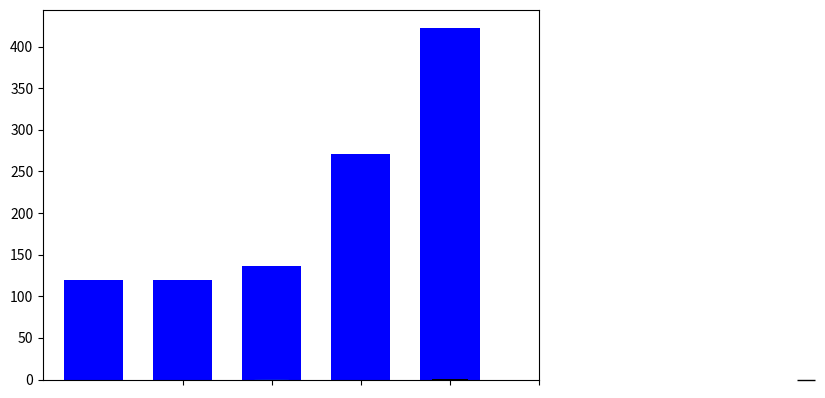

Generate this figure with matplotlib: (Note: this script raises an exception after producing the figure.)
import os
import matplotlib.pyplot as plt
import matplotlib.patches as patches
from matplotlib.image import BboxImage,imread
from matplotlib.transforms import Bbox

WIDTH = 1/1.5

def _rl(a):
	return range(len(a))

EMOJI_FOLDER = os.path.expanduser("~/Projects/Whatsapp/emoji/images")

LABEL_Y_POS = -.5

ticks = list(range(5))
ticks = [0,2,4,6,8]

# add a plot, total of 1X1 plots, this is the #1 plot
f = plt.figure().add_subplot(1,1,1)
d = [['1f603', 120],
	 ['1f62c', 120],
	 ['1f601', 136],
	 ['1f602', 271],
	 ['1f621', 423]]

data = [i[1] for i in d]
names = [i[0] for i in d]

f.bar(_rl(data), data, WIDTH, color="blue")

# set ticks where your images will be
f.get_xaxis().set_ticks(
	[1,2,3,4,5]
)
# remove tick labels
f.get_xaxis().set_ticklabels([])


# add a series of patches to serve as tick labels
f.add_patch(patches.Circle((2,LABEL_Y_POS),radius=.2,
                            fill=True,clip_on=False))
f.add_patch(patches.Circle((4,LABEL_Y_POS),radius=.2,
                            fill=False,clip_on=False))
f.add_patch(patches.Rectangle((6-.1,LABEL_Y_POS-.05),.2,.2,
                               fill=True,clip_on=False))
f.add_patch(patches.Rectangle((8-.1,LABEL_Y_POS-.05),.2,.2,
                               fill=False,clip_on=False))


# for i in ticks[:1]:
# 	lower = f.transData.transform((
# 		( i + 1 )   - .225,
# 		LABEL_Y_POS - .225
# 	))
# 	upper = f.transData.transform((
# 		( i + 1 )   + .225,
# 		LABEL_Y_POS + .225
# 	))
# 	bbox_image = BboxImage(
# 		Bbox(
# 			[
# 				[
# 					lower[0],
# 					lower[1]
# 				],
# 				[
# 					upper[0],
# 					upper[1]
# 				]
# 			]
# 		),
# 		norm    = None,
# 		origin  = None,
# 		clip_on = False,
# 	)
# 	bbox_image.set_data(
# 		imread(
# 			"emoji/images/%s.png" % names[i]
# 		)
# 	)
# 	f.add_artist(bbox_image)
# 	print("emoji/images/%s.png" % names[i])


lowerCorner = f.transData.transform((.8,LABEL_Y_POS-.225))
upperCorner = f.transData.transform((1.2,LABEL_Y_POS+.225))

bbox_image = BboxImage(Bbox([[lowerCorner[0],
                             lowerCorner[1]],
                             [upperCorner[0],
                             upperCorner[1]],
                             ]),
                       norm = None,
                       origin=None,
                       clip_on=False,
                       )

bbox_image.set_data(imread('emoji/images/1f602.png'))
f.add_artist(bbox_image)


# f.xticks(_rl(data), names)
plt.title("emojis!!!")

plt.show()
